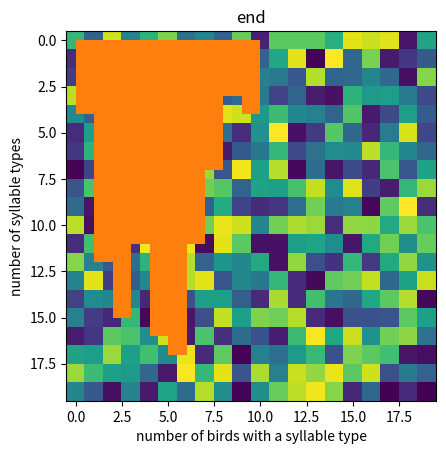

Recreate this plot in Python.
import numpy as np
import matplotlib.pyplot as plt


def initiate(min_int, max_int, dim1, total_steps):
    # low (inclusive), high(exclusive), discrete uniform distribution
    bird_matrix = np.random.randint(min_int, max_int, [dim1, dim1])
    prop_types = np.zeros((max_int, total_steps))
    # init_counts = dict.fromkeys(list(range(low_prop, high_prop)), 0)
    return bird_matrix, prop_types


def count_type(prop_matrix, counts_array, step):
    unique, counts = np.unique(prop_matrix, return_counts=True)
    for u, c in zip(unique, counts):
        counts_array[u-1, step] = c
    # prop_counts = dict.fromkeys(list(range(10, 101)), 0)
    # prop_counts.update(dict(zip(unique, counts)))
    return counts_array


def locate_dead_birds(num_loc, matrix_dim):
    loc_deaths = np.random.randint(0, matrix_dim, size=(num_loc, 2))  # by chance could get the same element twice
    # print(loc_deaths)
    return loc_deaths


def get_new_prop(im, row, col, d=1, rule='neutral'):
    # does not wrap the boundaries

    row_start = row - d
    row_end = row + d + 1
    col_start = col - d
    col_end = col + d + 1

    if row_start < 0:
        row_start = 0
    if row_end > len(im):
        row_end = len(im)
    if col_start < 0:
        col_start = 0
    if col_end > len(im):
        col_end = len(im)

    # store syll value
    syll = im[row, col]
    # set bird territory to non-syll value
    im[row, col] = -1

    # take territory with neighbors
    n = im[row_start:row_end, col_start:col_end].flatten()
    # make list of neighbors syllables, not including bird of interest
    values = n[n >= 0]

    # reset bird of interest's syllable in the overall territory matrix
    im[row, col] = syll

    print(row, col, values)

    new_syll = []
    if rule == 'neutral':  # a random nearby song
        # print(values)
        new_syll = np.random.choice(values)
    elif rule == 'conformity':  # most common value heard nearby, randomly chooses from ties
        new_syll = np.random.choice(np.where(np.bincount(values) == np.bincount(values).max())[0])
    elif rule == 'directional':
        new_syll = np.median(values)
    return new_syll


iterations = 1
low_prop = 0
high_prop = 100
dim = 20
mortality_rate = 0.4

bird_matrix, init_counts = initiate(low_prop, high_prop, dim, iterations)
total_territories = dim ^ 2
num_deaths = int(mortality_rate*total_territories)

prop_counts = []
for timestep in range(iterations):
    # some percent of birds die
    open_territories = locate_dead_birds(num_loc=num_deaths, matrix_dim=dim)
    new_props = []
    for bird in open_territories:
        # get new sylls for birds that will now occupy empty territories
        new_props.append(get_new_prop(bird_matrix, bird[0], bird[1], d=1, rule='conformity'))
    for bird, prop in zip(open_territories, new_props):
        # populate new territories
        bird_matrix[bird[0], bird[1]] = prop
    prop_counts = count_type(bird_matrix, init_counts, timestep)
    plt.imshow(bird_matrix)
    plt.show()

plt.hist(prop_counts[:, 0])
plt.title('beginning')
plt.xlabel('number of birds with a syllable type')
plt.ylabel('number of syllable types')
plt.show()

plt.hist(prop_counts[:, -1])
plt.title('end')
plt.xlabel('number of birds with a syllable type')
plt.ylabel('number of syllable types')
plt.show()
# print(bird_matrix, prop_counts)


# if row == 0:
# # neighbors1 = im[-1, col-d:col+d+1]
# # neighbors2 = im[row, col-d:col+d+1]
# # neighbors3 = im[row+d, col-d:col+d+1]
# # n = np.concatenate((neighbors1, neighbors2, neighbors3))
# wraps edge
# n = im[(-1, row, row + d), col - d:col + d + 1].flatten()
# values = np.hstack((n[:len(n)//2], n[len(n)//2+1:]))
# elif col == 0:
# wraps edge
# n = im[row - d:row + d + 1, (-1, col, col + d)].flatten()
# values = np.hstack((n[:len(n) // 2], n[len(n) // 2 + 1:]))